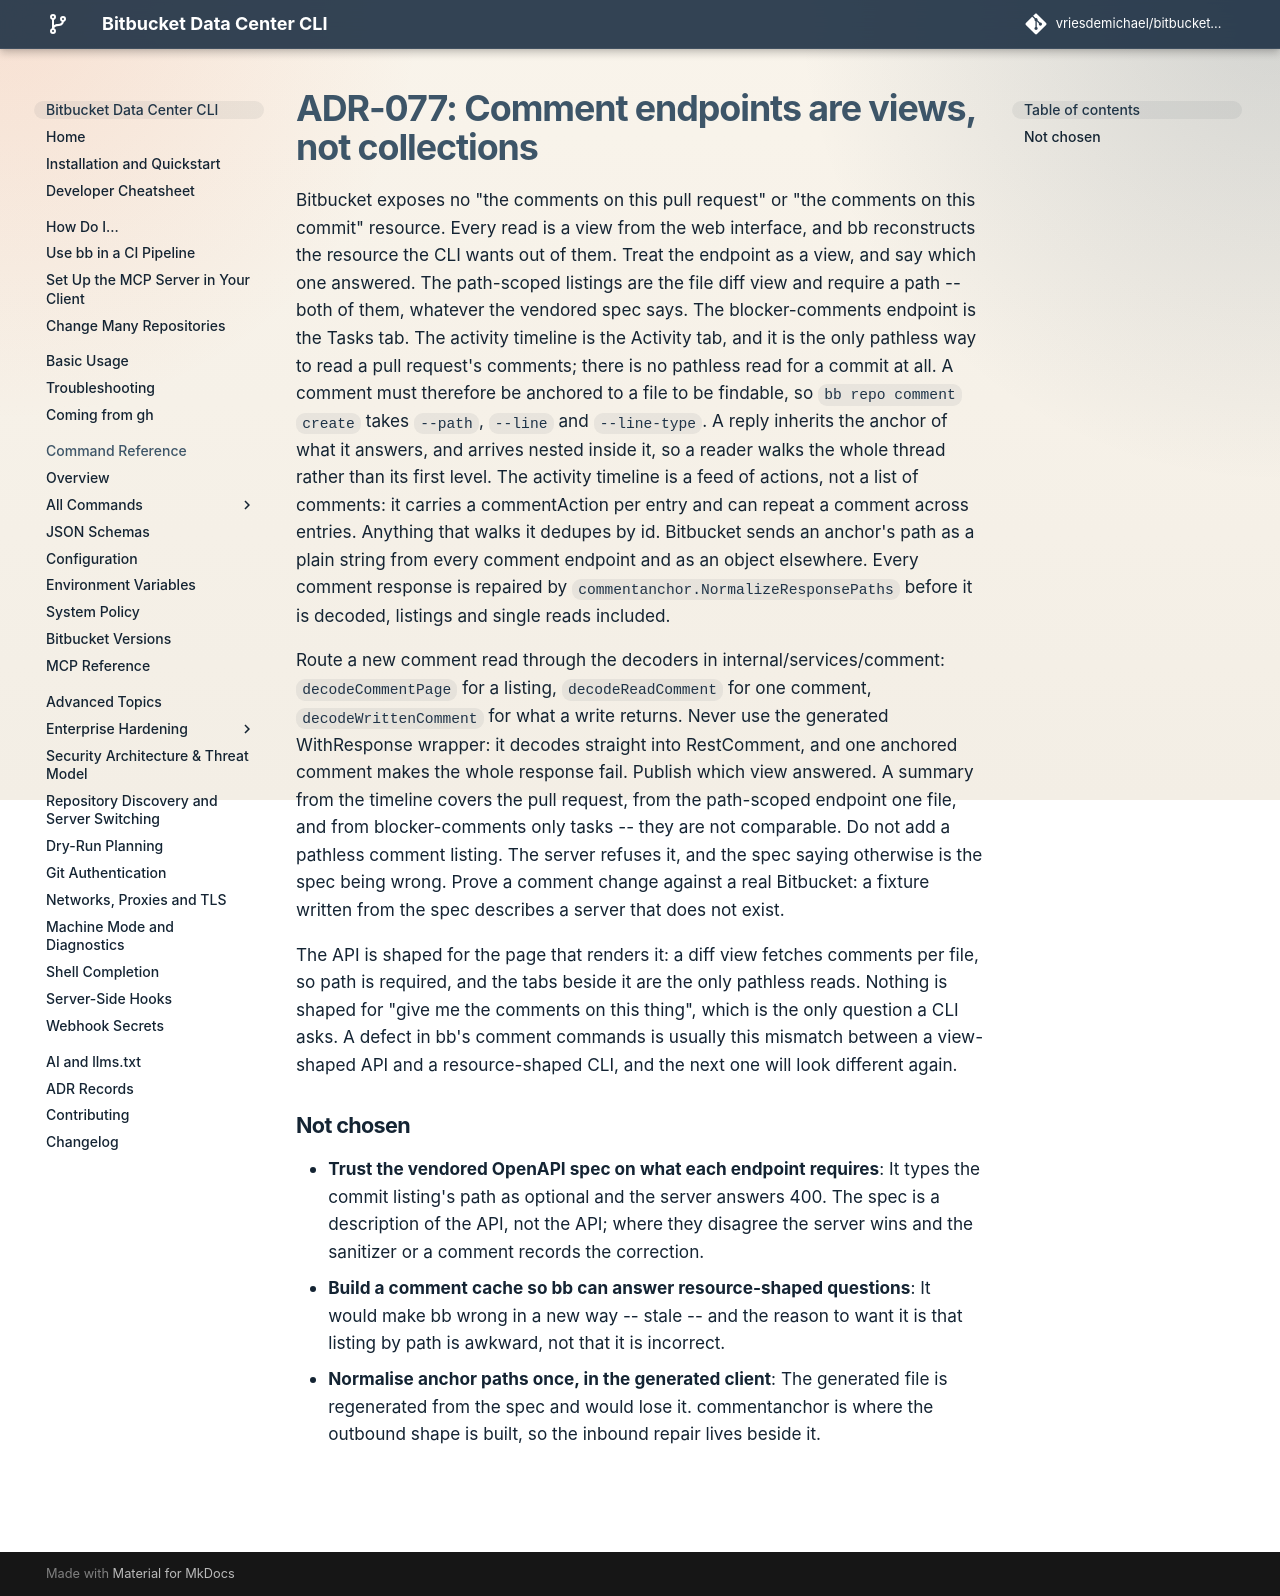

repository: vriesdemichael/bitbucket-data-center-cli · page: v6/adr/077-comment-endpoints-are-views-not-collections/index.html · generator: mkdocs

---
search:
  boost: 0.3
---

# ADR-077: Comment endpoints are views, not collections

Bitbucket exposes no "the comments on this pull request" or "the comments on this commit" resource. Every read is a view from the web interface, and bb reconstructs the resource the CLI wants out of them. Treat the endpoint as a view, and say which one answered. The path-scoped listings are the file diff view and require a path -- both of them, whatever the vendored spec says. The blocker-comments endpoint is the Tasks tab. The activity timeline is the Activity tab, and it is the only pathless way to read a pull request's comments; there is no pathless read for a commit at all. A comment must therefore be anchored to a file to be findable, so `bb repo comment create` takes `--path`, `--line` and `--line-type`. A reply inherits the anchor of what it answers, and arrives nested inside it, so a reader walks the whole thread rather than its first level. The activity timeline is a feed of actions, not a list of comments: it carries a commentAction per entry and can repeat a comment across entries. Anything that walks it dedupes by id. Bitbucket sends an anchor's path as a plain string from every comment endpoint and as an object elsewhere. Every comment response is repaired by `commentanchor.NormalizeResponsePaths` before it is decoded, listings and single reads included.

Route a new comment read through the decoders in internal/services/comment: `decodeCommentPage` for a listing, `decodeReadComment` for one comment, `decodeWrittenComment` for what a write returns. Never use the generated WithResponse wrapper: it decodes straight into RestComment, and one anchored comment makes the whole response fail. Publish which view answered. A summary from the timeline covers the pull request, from the path-scoped endpoint one file, and from blocker-comments only tasks -- they are not comparable. Do not add a pathless comment listing. The server refuses it, and the spec saying otherwise is the spec being wrong. Prove a comment change against a real Bitbucket: a fixture written from the spec describes a server that does not exist.

The API is shaped for the page that renders it: a diff view fetches comments per file, so path is required, and the tabs beside it are the only pathless reads. Nothing is shaped for "give me the comments on this thing", which is the only question a CLI asks. A defect in bb's comment commands is usually this mismatch between a view-shaped API and a resource-shaped CLI, and the next one will look different again.

## Not chosen

- **Trust the vendored OpenAPI spec on what each endpoint requires**: It types the commit listing's path as optional and the server answers 400. The spec is a description of the API, not the API; where they disagree the server wins and the sanitizer or a comment records the correction.
- **Build a comment cache so bb can answer resource-shaped questions**: It would make bb wrong in a new way -- stale -- and the reason to want it is that listing by path is awkward, not that it is incorrect.
- **Normalise anchor paths once, in the generated client**: The generated file is regenerated from the spec and would lose it. commentanchor is where the outbound shape is built, so the inbound repair lives beside it.
